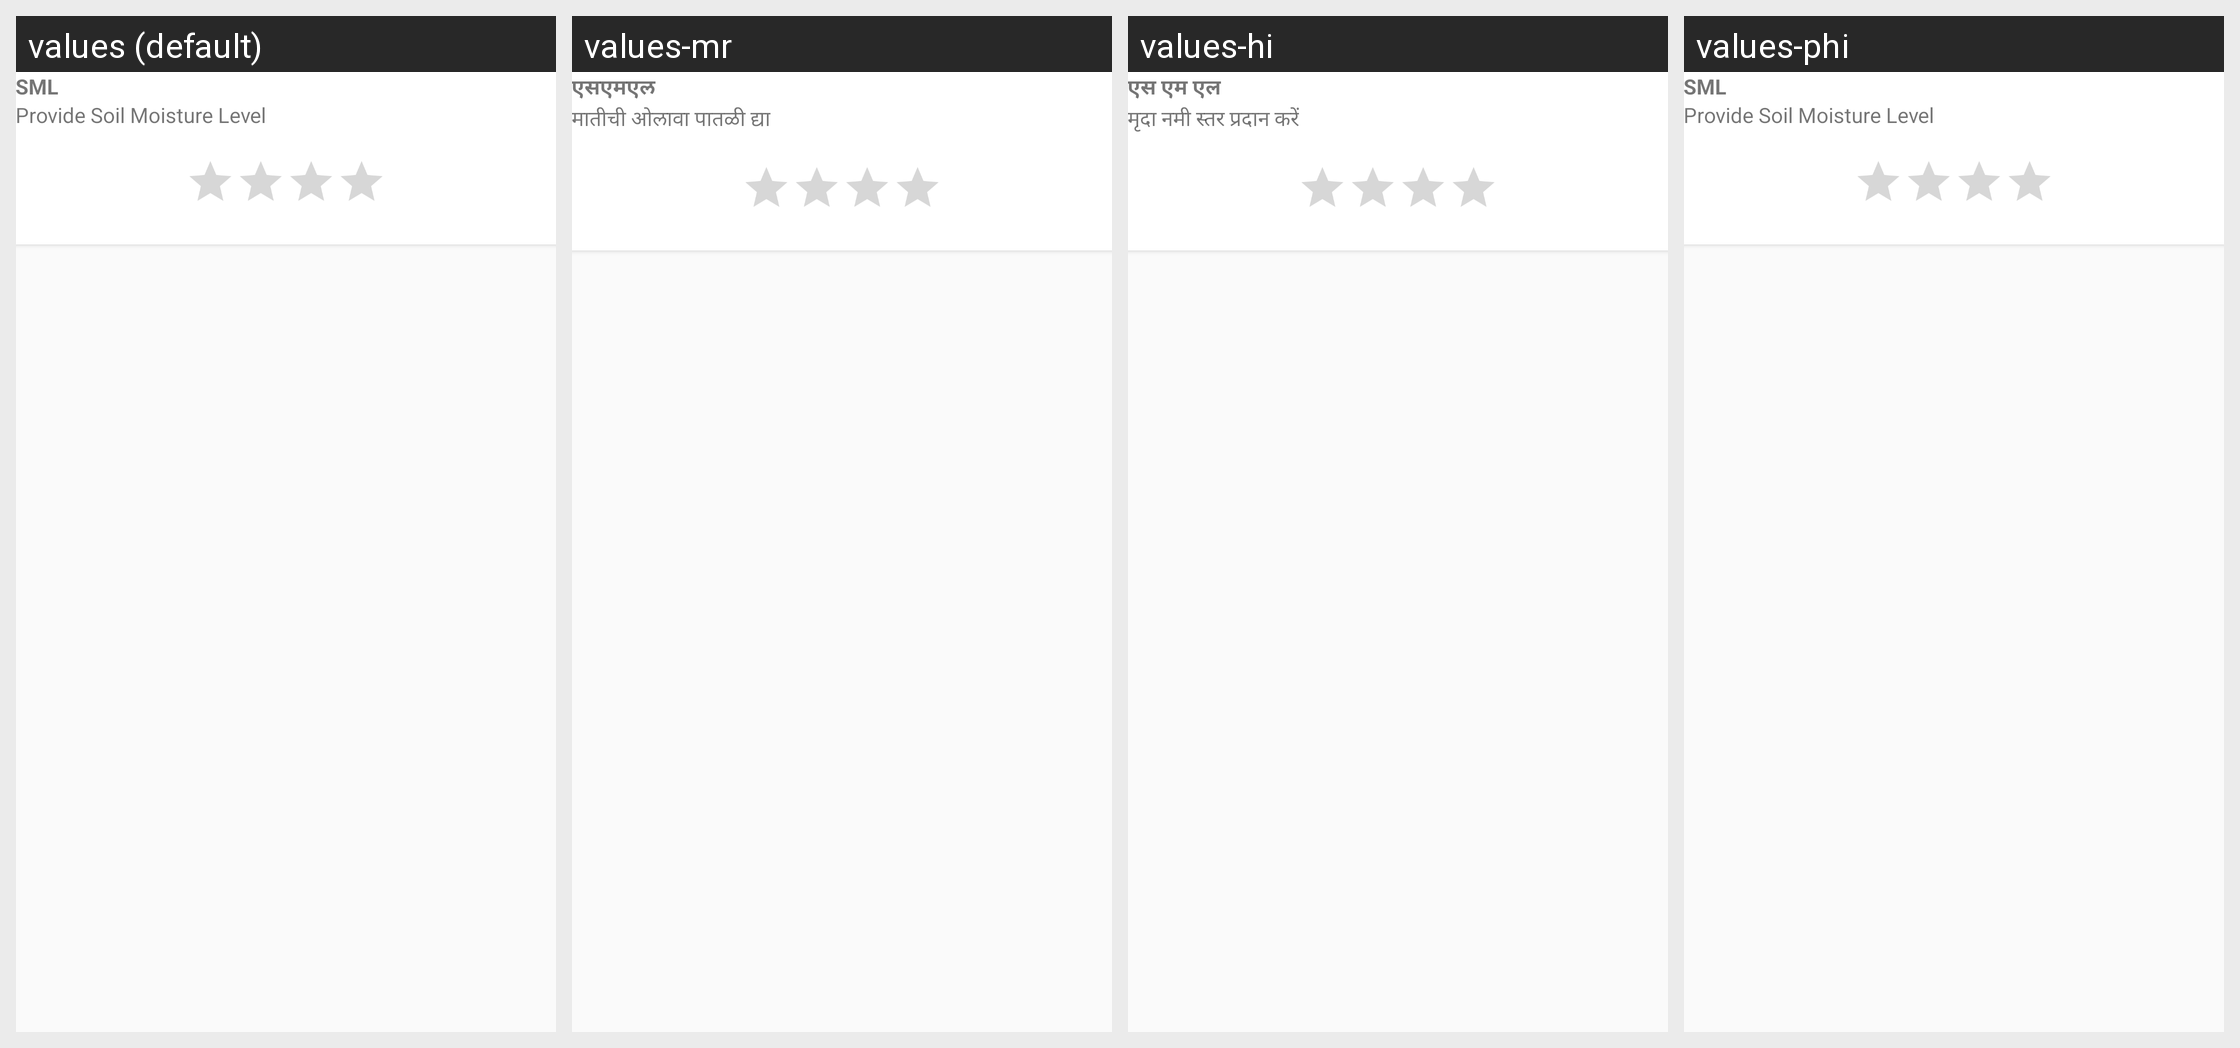

Translations of the strings shown on this Android screen, per locale in the grid:
Android screen res/layout/rv_layout_add_visit_sml.xml rendered under 4 locales, left to right: values (default), values-mr, values-hi, values-phi. Device: Nexus 5 (rendered at 1080×1920; each locale shown at half size, 540×960, under a caption strip naming it); theme AppTheme.
Other locales in the repository, not shown: values-en-rIN, values-fil-rPH, values-gu, values-kn, values-my-rMM, values-te.
Strings drawn on this screen, with the default value and each locale's value (text and hints the layout hard-codes, and strings that could not be matched under every locale, appear in the picture but are not listed):

sml_label
  values: SML
  values-mr: एसएमएल
  values-hi: एस एम एल
  values-phi: SML

visit_sml_msg
  values: Provide Soil Moisture Level
  values-mr: मातीची ओलावा पातळी द्या
  values-hi: मृदा नमी स्तर प्रदान करें
  values-phi: Provide Soil Moisture Level
